Run: headless pygame with SDL's dummy video driver; simulated clock (each Clock.tick advances the game by its frame time, no real sleeping); random seed 0; keys injected as events and as key.get_pressed() state; mouse plan: one left click at the window centre at the start of phase 2, then a move to the lower-right quarter at the start of phase 3.
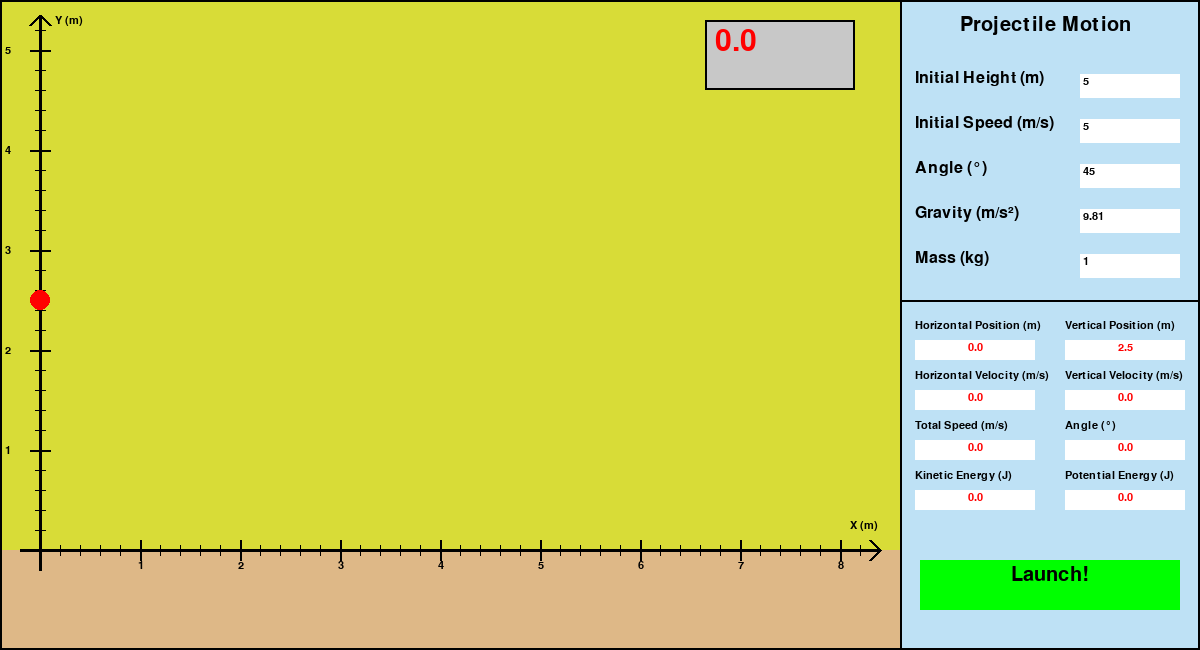
Frame 1 of 4 · flips 1–60 · no input
Frame 2 of 4 · flips 61–180 · clicked the window centre · tapped SPACE, RETURN · held RIGHT (→), D · screen unchanged from frame 1, image omitted
Frame 3 of 4 · flips 181–300 · moved the mouse to the lower-right quarter · held DOWN (↓), S · screen unchanged from frame 2, image omitted
Frame 4 of 4 · flips 301–420 · held LEFT (←), A, UP (↑), W · screen unchanged from frame 3, image omitted

The pygame program that drew these frames:

# main.py
from pygame import *
import math
import os

os.environ['SDL_VIDEO_WINDOW_POS'] = "100, 70"

# Initializing modules
init()
font.init()

display.set_caption("Virtual Projectile Motion Lab") 

# Constants
size = width, height = 1200, 650
screen = display.set_mode(size)
RED = (255, 0, 0)
GREEN = (0, 255, 0)
BLUE = (0, 0, 255)
BLACK = (0, 0, 0)
WHITE = (255, 255, 255)
myClock = time.Clock()


# Intializing stuff
mb = [0, 0, 0]
mx, my = 0, 0

# Constant stuff
ground = Rect(0, 550, width - 300, height-550)
menuRect = Rect(width - 300, 0, 300, height)
startRect = Rect(920, 560, 260, 50)

# Text
arial16 = font.SysFont("Arial", 16)
arial24 = font.SysFont("Arial", 24)
arial30 = font.SysFont("Arial", 30)
arial45 = font.SysFont("Arial", 45)

# Projectile buttons
entries = [Rect(1080, 74 + i*45, 100, 24) for i in range(5)]
entries_text = ["5", "5", "45", "9.81", "1"]

# Time
timeRect = Rect(705, 20, 150, 70)

# Info Rects
info_rects = [Rect(915, 340, 120, 20), Rect(1065, 340, 120, 20), Rect(915, 390, 120, 20), Rect(1065, 390, 120, 20),
              Rect(915, 440, 120, 20), Rect(1065, 440, 120, 20), Rect(915, 490, 120, 20), Rect(1065, 490, 120, 20)]

# Ball
b = [40, 300]
bv = [0, 0]

oldx, oldy = 0, 0
dx = 50.6
max_height = 5.63


def get_buttons():
    """
    Get all user inputs.
    """
    keys = key.get_pressed()

    # Mouse info
    global mb
    mb = mouse.get_pressed()
    global mx, my
    mx, my = mouse.get_pos()


def get_scale(h, vi, theta, g):
    global dx, max_height
    dx = (vi*math.sin(math.radians(theta)) + ((vi*math.sin(math.radians(theta))) ** 2 + 2*g*h) ** 0.5) * (vi*math.cos(math.radians(theta))) / g

    max_height = (vi * math.sin(math.radians(theta))) ** 2 / (2*g) + h
    if 0 < dx <= 7:
        out = 1
    elif 7 < dx <= 14:
        out = 2
    elif 14 < dx <= 35:
        out = 5
    elif 35 < dx <= 70:
        out = 10
    elif 70 < dx <= 140:
        out = 20
    elif 140 < dx <= 350:
        out = 50
    elif 350 < dx <= 700:
        out = 100
    elif 700 < dx <= 1400:
        out = 200
    else:
        out = 500

    if 0 < max_height <= 5:
        out1 = 1
    elif 5 < max_height <= 10:
        out1 = 2
    elif 10 < max_height <= 25:
        out1 = 5
    elif 25 < max_height <= 50:
        out1 = 10
    elif 50 < max_height <= 100:
        out1 = 20
    elif 100 < max_height <= 250:
        out1 = 50
    elif 250 < max_height <= 500:
        out1 = 100
    elif 500 < max_height <= 1000:
        out1 = 200
    else:
        out1 = 500

    return max(out, out1)


def data(scale, h, vi, theta, g, m, screen):
    vx = vi * math.cos(math.radians(theta))
    vx_text = arial16.render(str(round(vx, 2)), True, RED)
    screen.blit(vx_text, (975 - vx_text.get_width() // 2, 392))
    vy = vi * math.sin(math.radians(theta)) - g * (passed_time / 1000)
    vy_text = arial16.render(str(round(vy, 2)), True, RED)
    screen.blit(vy_text, (1125 - vy_text.get_width() // 2, 392))
    dx = (b[0] - 40) * scale / 100
    dx_text = arial16.render(str(round(dx, 2)), True, RED)
    screen.blit(dx_text, (975 - dx_text.get_width() // 2, 342))
    dy = (550 - b[1]) * scale / 100
    dy_text = arial16.render(str(round(dy, 2)), True, RED)
    screen.blit(dy_text, (1125 - dy_text.get_width() // 2, 342))
    vtot = (vx ** 2 + vy ** 2) ** 0.5
    vtot_text = arial16.render(str(round(vtot, 2)), True, RED)
    screen.blit(vtot_text, (975 - vtot_text.get_width() // 2, 442))
    angle = math.degrees(math.atan2(vy, vx))
    angle_text = arial16.render(str(round(angle, 2)), True, RED)
    screen.blit(angle_text, (1125 - angle_text.get_width() // 2, 442))
    kinetic_energy = 0.5 * m * vtot ** 2
    kinetic_energy_text = arial16.render(str(round(kinetic_energy, 2)), True, RED)
    screen.blit(kinetic_energy_text, (975 - kinetic_energy_text.get_width() // 2, 492))
    g_energy = m * g * dy
    g_energy_text = arial16.render(str(round(g_energy, 2)), True, RED)
    screen.blit(g_energy_text, (1125 - g_energy_text.get_width() // 2, 492))


def update_p(screen, scale, active, time, is_launching):
    screen.fill((216, 220, 55))

    draw.rect(screen, (190, 225, 245), menuRect)  # Menu rect
    draw.rect(screen, (222, 184, 135), ground)  # Ground rect

    # Border
    draw.line(screen, BLACK, (0, 0), (width, 0), 2)
    draw.line(screen, BLACK, (width-2, 0), (width-2, height), 2)
    draw.line(screen, BLACK, (width, height-2), (0, height-2), 2)
    draw.line(screen, BLACK, (0, height), (0, 0), 2)
    draw.line(screen, BLACK, (width-300, height), (width-300, 0), 2)
    draw.line(screen, BLACK, (900, 300), (1200, 300), 2)

    # x axis
    draw.line(screen, BLACK, (20, 550), (width - 320, 550), 3)
    draw.line(screen, BLACK, (width - 330, 540), (width - 320, 550), 3)
    draw.line(screen, BLACK, (width - 330, 560), (width - 320, 550), 3)
    for i in range(41):
        if i % 5 == 4:
            draw.line(screen, BLACK, (60 + 20 * i, 540), (60 + 20 * i, 560), 2)
            x_num = arial16.render(str((i + 1) // 5 * scale), True, BLACK)
            screen.blit(x_num, (61 + 20*i - x_num.get_width() // 2, 560))
        else:
            draw.line(screen, BLACK, (60 + 20 * i, 545), (60 + 20 * i, 555))
    screen.blit(arial16.render("X (m)", True, BLACK), (850, 520))

    # y axis
    draw.line(screen, BLACK, (40, 15), (40, 570), 3)
    draw.line(screen, BLACK, (30, 25), (40, 15), 3)
    draw.line(screen, BLACK, (50, 25), (40, 15), 3)
    for i in range(26):
        if i % 5 == 4:
            draw.line(screen, BLACK, (30, 530 - 20*i), (50, 530 - 20*i), 2)
            x_num = arial16.render(str((i + 1) // 5 * scale), True, BLACK)
            screen.blit(x_num, (5, 530 - 20*i - x_num.get_height() // 2))
        else:
            draw.line(screen, BLACK, (35, 530 - 20*i), (45, 530 - 20*i))
    screen.blit(arial16.render("Y (m)", True, BLACK), (55, 15))

    screen.blit(arial30.render("Projectile Motion", True, BLACK), (960, 15))
    screen.blit(arial24.render("Initial Height (m)", True, BLACK), (915, 70))
    screen.blit(arial24.render("Initial Speed (m/s)", True, BLACK), (915, 115))
    screen.blit(arial24.render("Angle (°)", True, BLACK), (915, 160))
    screen.blit(arial24.render("Gravity (m/s²)", True, BLACK), (915, 205))
    screen.blit(arial24.render("Mass (kg)", True, BLACK), (915, 250))

    for i in range(len(entries)):
        draw.rect(screen, WHITE, entries[i])
        if entries[i].collidepoint(mx, my) and i != active:
            draw.rect(screen, (100, 100, 100), entries[i], 1)
        if i == active:
            draw.rect(screen, BLUE, entries[i], 1)
            if t % 60 <= 30:
                draw.rect(screen, BLACK, (arial16.render(entries_text[i], True, BLACK).get_width() + 1083, 76 + i * 45, 2, 18))

        screen.blit(arial16.render(entries_text[i], True, BLACK), (1083, 76 + i*45))

    draw.rect(screen, GREEN, startRect)
    launch_text = arial30.render("Launch!", True, BLACK)
    screen.blit(launch_text, (1050 - launch_text.get_width() // 2, 565))

    if startRect.collidepoint(mx, my) and not is_launching:
        draw.rect(screen, RED, startRect, 5)

    draw.rect(screen, (200, 200, 200), timeRect)
    draw.rect(screen, BLACK, timeRect, 2)

    seconds = time // 1000
    mili = time % 1000
    clock = str(seconds) + "." + str(mili)

    screen.blit(arial45.render(clock, True, RED), (715, 27))

    # Info
    for r in info_rects:
        draw.rect(screen, WHITE, r)

    screen.blit(arial16.render("Horizontal Position (m)", True, BLACK), (915, 320))
    screen.blit(arial16.render("Vertical Position (m)", True, BLACK), (1065, 320))
    screen.blit(arial16.render("Horizontal Velocity (m/s)", True, BLACK), (915, 370))
    screen.blit(arial16.render("Vertical Velocity (m/s)", True, BLACK), (1065, 370))
    screen.blit(arial16.render("Total Speed (m/s)", True, BLACK), (915, 420))
    screen.blit(arial16.render("Angle (°)", True, BLACK), (1065, 420))
    screen.blit(arial16.render("Kinetic Energy (J)", True, BLACK), (915, 470))
    screen.blit(arial16.render("Potential Energy (J)", True, BLACK), (1065, 470))

    data(scale, h, vi, theta, g, m, screen)

    # Ball
    draw.circle(screen, RED, (int(b[0]), int(b[1])), 10)

    display.flip()


def launch(scale, h, vi, theta, g):
    b[0] += (bv[0] * 100 / 60 / scale)
    b[1] += (bv[1] * 100 / 60 / scale)
    bv[1] += (g / 60)


def gameloop(screen):
    global active
    global h, vi, theta, g, m, t
    active = None
    running = True
    is_launching = False
    scale = 1
    h = 0
    vi = 0
    theta = 0
    g = 9.81
    m = 0
    t = 0
    global time_started, passed_time
    passed_time = 0
    time_started = False
    start_time = 0
    while running:
        for evnt in event.get():
            if evnt.type == QUIT:
                return "exit"
            if evnt.type == MOUSEBUTTONDOWN:
                for i in range(len(entries)):
                    if entries[i].collidepoint(mx, my):
                        # If input box is clicked toggle its activeness
                        if active == i:
                            active = None
                        else:
                            active = i
                        break
                    else:
                        # If screen is clicked not on input box toggle it off
                        active = None

            if evnt.type == KEYDOWN:
                if active is not None:
                    # Dealing with the inputs of the box
                    if evnt.key == K_RETURN or evnt.key == K_ESCAPE:
                        # Enter exits the input box
                        active = None
                    elif evnt.key == K_BACKSPACE:  # Backspacing the text
                        entries_text[active] = entries_text[active][:-1]
                    else:
                        if len(entries_text[active]) < 8:  # Adding the pressed unicode character to the text
                            if "0" <= evnt.unicode <= "9" or (evnt.unicode == "." and "." not in entries_text[active]):
                                entries_text[active] += evnt.unicode
                            if active == 2 and evnt.unicode == "-" and entries_text[active] == "":
                                entries_text[active] += evnt.unicode
                        else:
                            if "0" <= evnt.unicode <= "9" or (evnt.unicode == "." and "." not in entries_text[active]):
                                entries_text[active] = entries_text[active][:-1] + evnt.unicode
        t += 1
        if not is_launching and startRect.collidepoint(mx, my) and mb[0]:
            is_launching = True
            values = [0, 0, 0, 0, 0]
            time_started = True
            start_time = time.get_ticks()
            passed_time = 0
            for i in range(len(entries_text)):
                try:
                    values[i] = float(entries_text[i])
                    if values[i] < 0 and i != 2:
                        values[i] = 0
                        entries_text[i] = "0"
                    if i == 0 and values[i] > 1000:
                        values[i] = 1000
                        entries_text[i] = "1000"
                    elif i == 1 and values[i] > 250:
                        values[i] = 250
                        entries_text[i] = "250"
                    elif i == 2:
                        if values[i] < -90:
                            values[i] = -90
                            entries_text[i] = "-90"
                        elif 90 < values[i]:
                            values[i] = 90
                            entries_text[i] = "-90"
                    elif i == 3:
                        if values[i] > 100:
                            values[i] = 100
                            entries_text[i] = "100"
                except ValueError:
                    values[i] = 0
                    entries_text[i] = "0"

            h, vi, theta, g, m = values
            scale = get_scale(h, vi, theta, g)
            b[0] = 40
            b[1] = 550 - ((100 * h) / scale)
            bv[0] = vi * math.cos(math.radians(theta))
            bv[1] = -vi * math.sin(math.radians(theta))

        if is_launching:
            launch(scale, h, vi, theta, g)
            if b[1] >= 550:
                b[1] = 550
                is_launching = False
                time_started = False

        if time_started:
            passed_time = time.get_ticks() - start_time
        update_p(screen, scale, active, passed_time, is_launching)

        get_buttons()

        myClock.tick(60)


page = "game"
while page != "exit":
    if page == "game":
        page = gameloop(screen)

quit()
